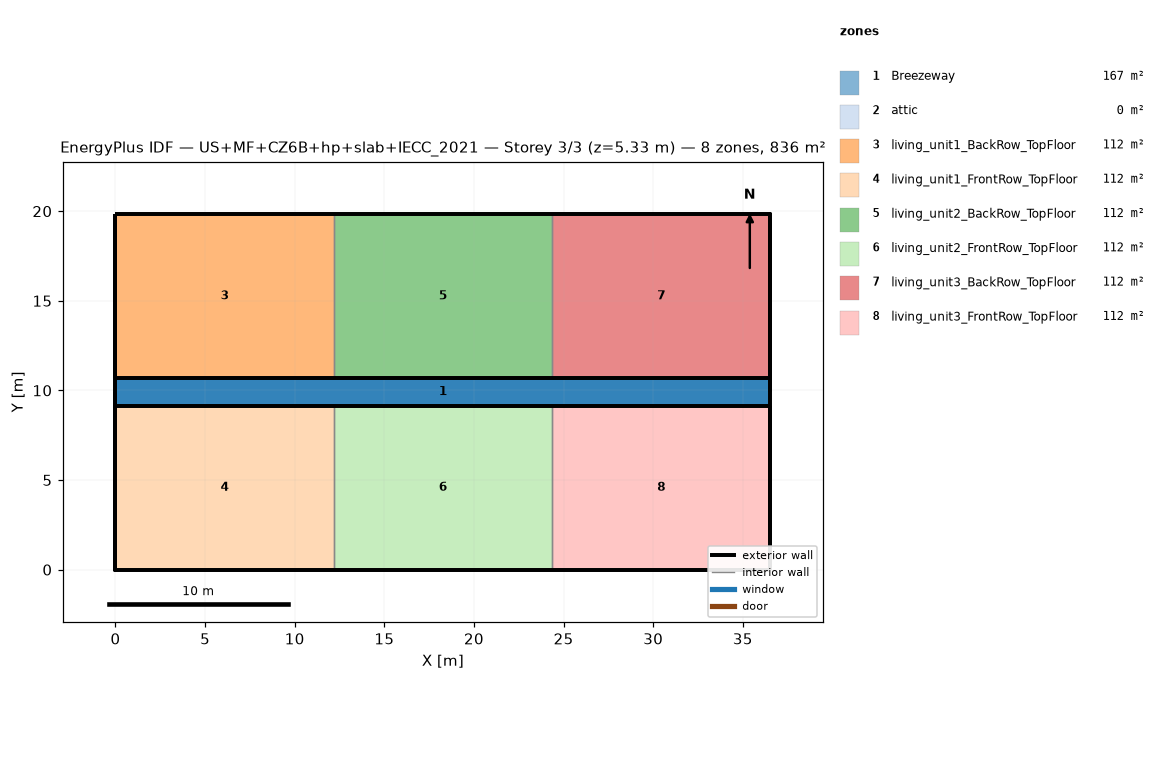
=== STOREY PLAN SPEC (per zone: floor XY polygon, exterior-wall plan segments, windows/doors) ===
zone 1: Breezeway  (167.0 m²)
  floor: (36.54, 9.16) (0.00, 9.16) (0.00, 10.68) (36.54, 10.68)
  floor: (36.54, 9.16) (0.00, 9.16) (0.00, 10.68) (36.54, 10.68)
  floor: (36.54, 9.16) (0.00, 9.16) (0.00, 10.68) (36.54, 10.68)
zone 2: attic  (0.0 m²)
  exterior wall: (36.54, 0.00) – (36.54, 19.84) – (36.54, 9.92)  [29.8 m]
  exterior wall: (0.00, 19.84) – (0.00, 0.00) – (0.00, 9.92)  [29.8 m]
zone 3: living_unit1_BackRow_TopFloor  (111.5 m²)
  floor: (12.18, 10.68) (0.00, 10.68) (0.00, 19.84) (12.18, 19.84)
  exterior wall: (12.18, 19.84) – (0.00, 19.84)  [12.2 m]
  exterior wall: (0.00, 19.84) – (0.00, 10.68)  [9.2 m]
  exterior wall: (0.00, 10.68) – (12.18, 10.68)  [12.2 m]
  interior walls: 1
zone 4: living_unit1_FrontRow_TopFloor  (111.5 m²)
  floor: (12.18, 0.00) (0.00, 0.00) (0.00, 9.16) (12.18, 9.16)
  exterior wall: (0.00, 0.00) – (12.18, 0.00)  [12.2 m]
  exterior wall: (0.00, 9.16) – (0.00, 0.00)  [9.2 m]
  exterior wall: (12.18, 9.16) – (0.00, 9.16)  [12.2 m]
  interior walls: 1
zone 5: living_unit2_BackRow_TopFloor  (111.5 m²)
  floor: (24.36, 10.68) (12.18, 10.68) (12.18, 19.84) (24.36, 19.84)
  exterior wall: (12.18, 10.68) – (24.36, 10.68)  [12.2 m]
  exterior wall: (24.36, 19.84) – (12.18, 19.84)  [12.2 m]
  interior walls: 2
zone 6: living_unit2_FrontRow_TopFloor  (111.5 m²)
  floor: (24.36, 0.00) (12.18, 0.00) (12.18, 9.16) (24.36, 9.16)
  exterior wall: (12.18, 0.00) – (24.36, 0.00)  [12.2 m]
  exterior wall: (24.36, 9.16) – (12.18, 9.16)  [12.2 m]
  interior walls: 2
zone 7: living_unit3_BackRow_TopFloor  (111.5 m²)
  floor: (36.54, 10.68) (24.36, 10.68) (24.36, 19.84) (36.54, 19.84)
  exterior wall: (36.54, 10.68) – (36.54, 19.84)  [9.2 m]
  exterior wall: (36.54, 19.84) – (24.36, 19.84)  [12.2 m]
  exterior wall: (24.36, 10.68) – (36.54, 10.68)  [12.2 m]
  interior walls: 1
zone 8: living_unit3_FrontRow_TopFloor  (111.5 m²)
  floor: (36.54, 0.00) (24.36, 0.00) (24.36, 9.16) (36.54, 9.16)
  exterior wall: (24.36, 0.00) – (36.54, 0.00)  [12.2 m]
  exterior wall: (36.54, 0.00) – (36.54, 9.16)  [9.2 m]
  exterior wall: (36.54, 9.16) – (24.36, 9.16)  [12.2 m]
  interior walls: 1

=== DERIVED (storey summary) ===
Building: US+MF+CZ6B+hp+slab+IECC_2021
Storey: 3 of 3  (floor level z = 5.33 m)
Storey gross floor area: 836.2 m²
Zones on this storey: 8
  - Breezeway: floor 167.0 m²
  - attic: floor 0.0 m²; exterior wall 59.5 m (81.9 m²); WWR 0.0%
  - living_unit1_BackRow_TopFloor: floor 111.5 m²; exterior wall 33.5 m (86.9 m²); WWR 0.0%
  - living_unit1_FrontRow_TopFloor: floor 111.5 m²; exterior wall 33.5 m (86.9 m²); WWR 0.0%
  - living_unit2_BackRow_TopFloor: floor 111.5 m²; exterior wall 24.4 m (63.1 m²); WWR 0.0%
  - living_unit2_FrontRow_TopFloor: floor 111.5 m²; exterior wall 24.4 m (63.1 m²); WWR 0.0%
  - living_unit3_BackRow_TopFloor: floor 111.5 m²; exterior wall 33.5 m (86.9 m²); WWR 0.0%
  - living_unit3_FrontRow_TopFloor: floor 111.5 m²; exterior wall 33.5 m (86.9 m²); WWR 0.0%
Zone adjacency (shared interzone walls):
  - living_unit1_BackRow_TopFloor ↔ living_unit2_BackRow_TopFloor
  - living_unit1_FrontRow_TopFloor ↔ living_unit2_FrontRow_TopFloor
  - living_unit2_BackRow_TopFloor ↔ living_unit3_BackRow_TopFloor
  - living_unit2_FrontRow_TopFloor ↔ living_unit3_FrontRow_TopFloor